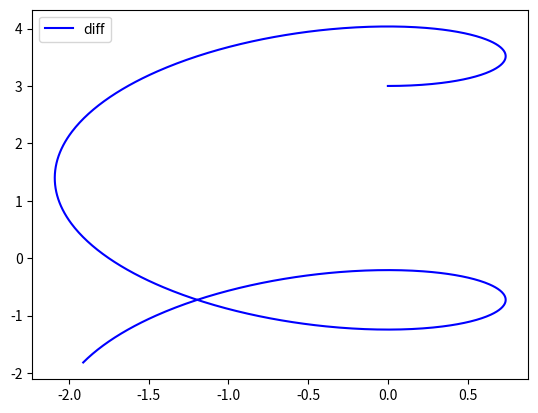

Write Python code to recreate this figure.
import numpy as np
from scipy.integrate import odeint
import matplotlib.pyplot as plt

	
x = np.arange(-5, 5, 0.01)

def diff_func(n, x):
    y, omega = n
    dy_dt= omega
    dw_dt = np.sin(x)+np.cos(x)
    return dy_dt, dw_dt
    
y0=3
omega=0
n0= y0, omega

sol = odeint(diff_func, n0, x)

plt.plot(sol[:, 1], sol[:, 0], 'b', label='diff')

plt.legend()
plt.show()